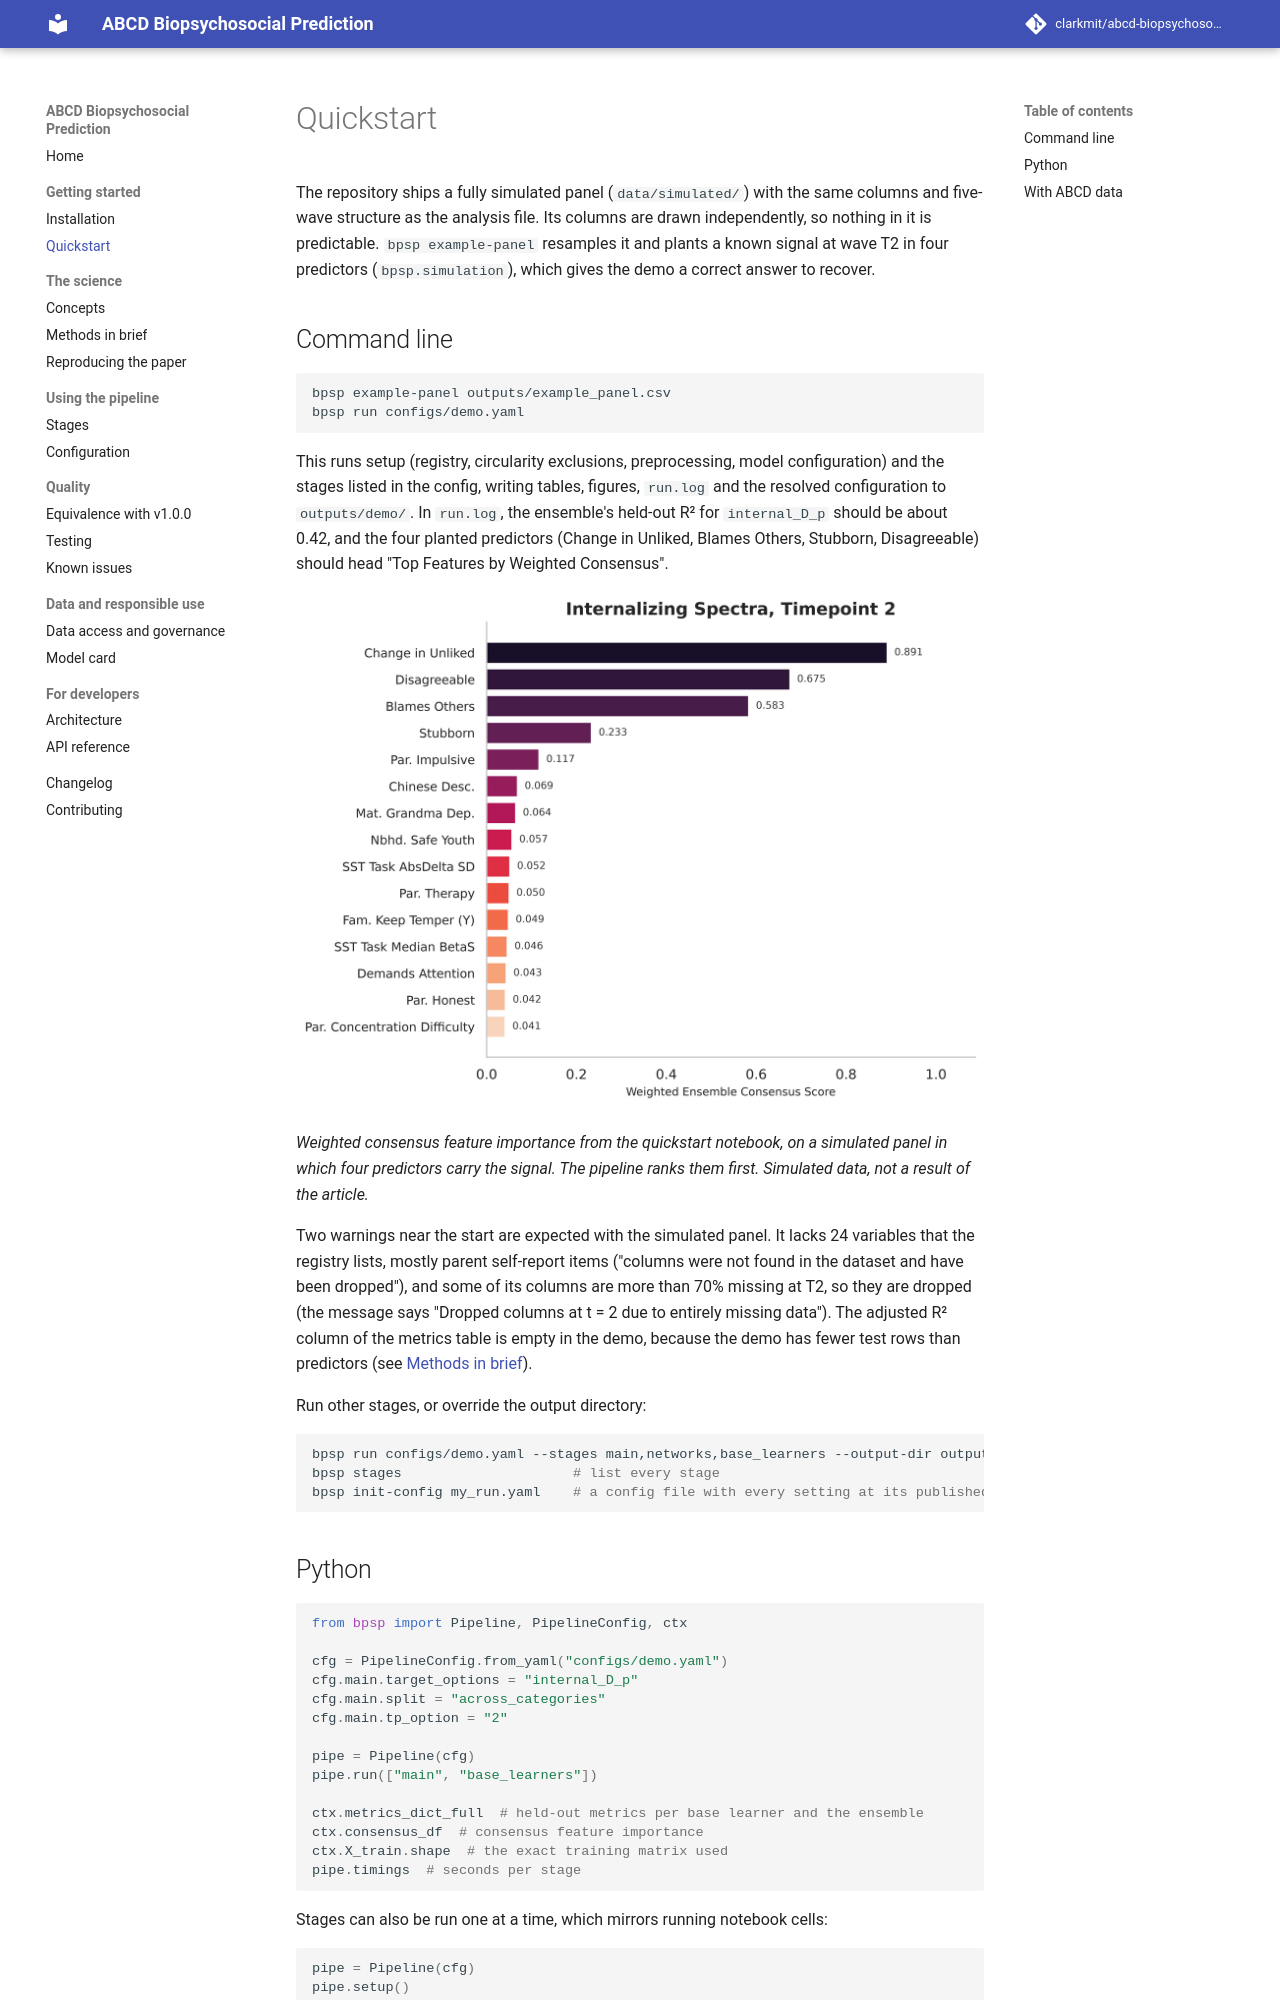

repository: clarkmit/abcd-biopsychosocial-prediction · page: quickstart/index.html · generator: mkdocs

# Quickstart

The repository ships a fully simulated panel (`data/simulated/`) with the same columns and five-wave structure as the analysis file. Its columns are drawn independently, so nothing in it is predictable. `bpsp example-panel` resamples it and plants a known signal at wave T2 in four predictors (`bpsp.simulation`), which gives the demo a correct answer to recover.

## Command line

```bash
bpsp example-panel outputs/example_panel.csv
bpsp run configs/demo.yaml
```

This runs setup (registry, circularity exclusions, preprocessing, model configuration) and the stages listed in the config, writing tables, figures, `run.log` and the resolved configuration to `outputs/demo/`. In `run.log`, the ensemble's held-out R² for `internal_D_p` should be about 0.42, and the four planted predictors (Change in Unliked, Blames Others, Stubborn, Disagreeable) should head "Top Features by Weighted Consensus".

![Consensus feature importance from the quickstart](assets/quickstart_consensus.png)

*Weighted consensus feature importance from the quickstart notebook, on a simulated panel in which four predictors carry the signal. The pipeline ranks them first. Simulated data, not a result of the article.*

Two warnings near the start are expected with the simulated panel. It lacks 24 variables that the registry lists, mostly parent self-report items ("columns were not found in the dataset and have been dropped"), and some of its columns are more than 70% missing at T2, so they are dropped (the message says "Dropped columns at t = 2 due to entirely missing data"). The adjusted R² column of the metrics table is empty in the demo, because the demo has fewer test rows than predictors (see [Methods in brief](methods.md)).

Run other stages, or override the output directory:

```bash
bpsp run configs/demo.yaml --stages main,networks,base_learners --output-dir outputs/try2
bpsp stages                     # list every stage
bpsp init-config my_run.yaml    # a config file with every setting at its published default
```
